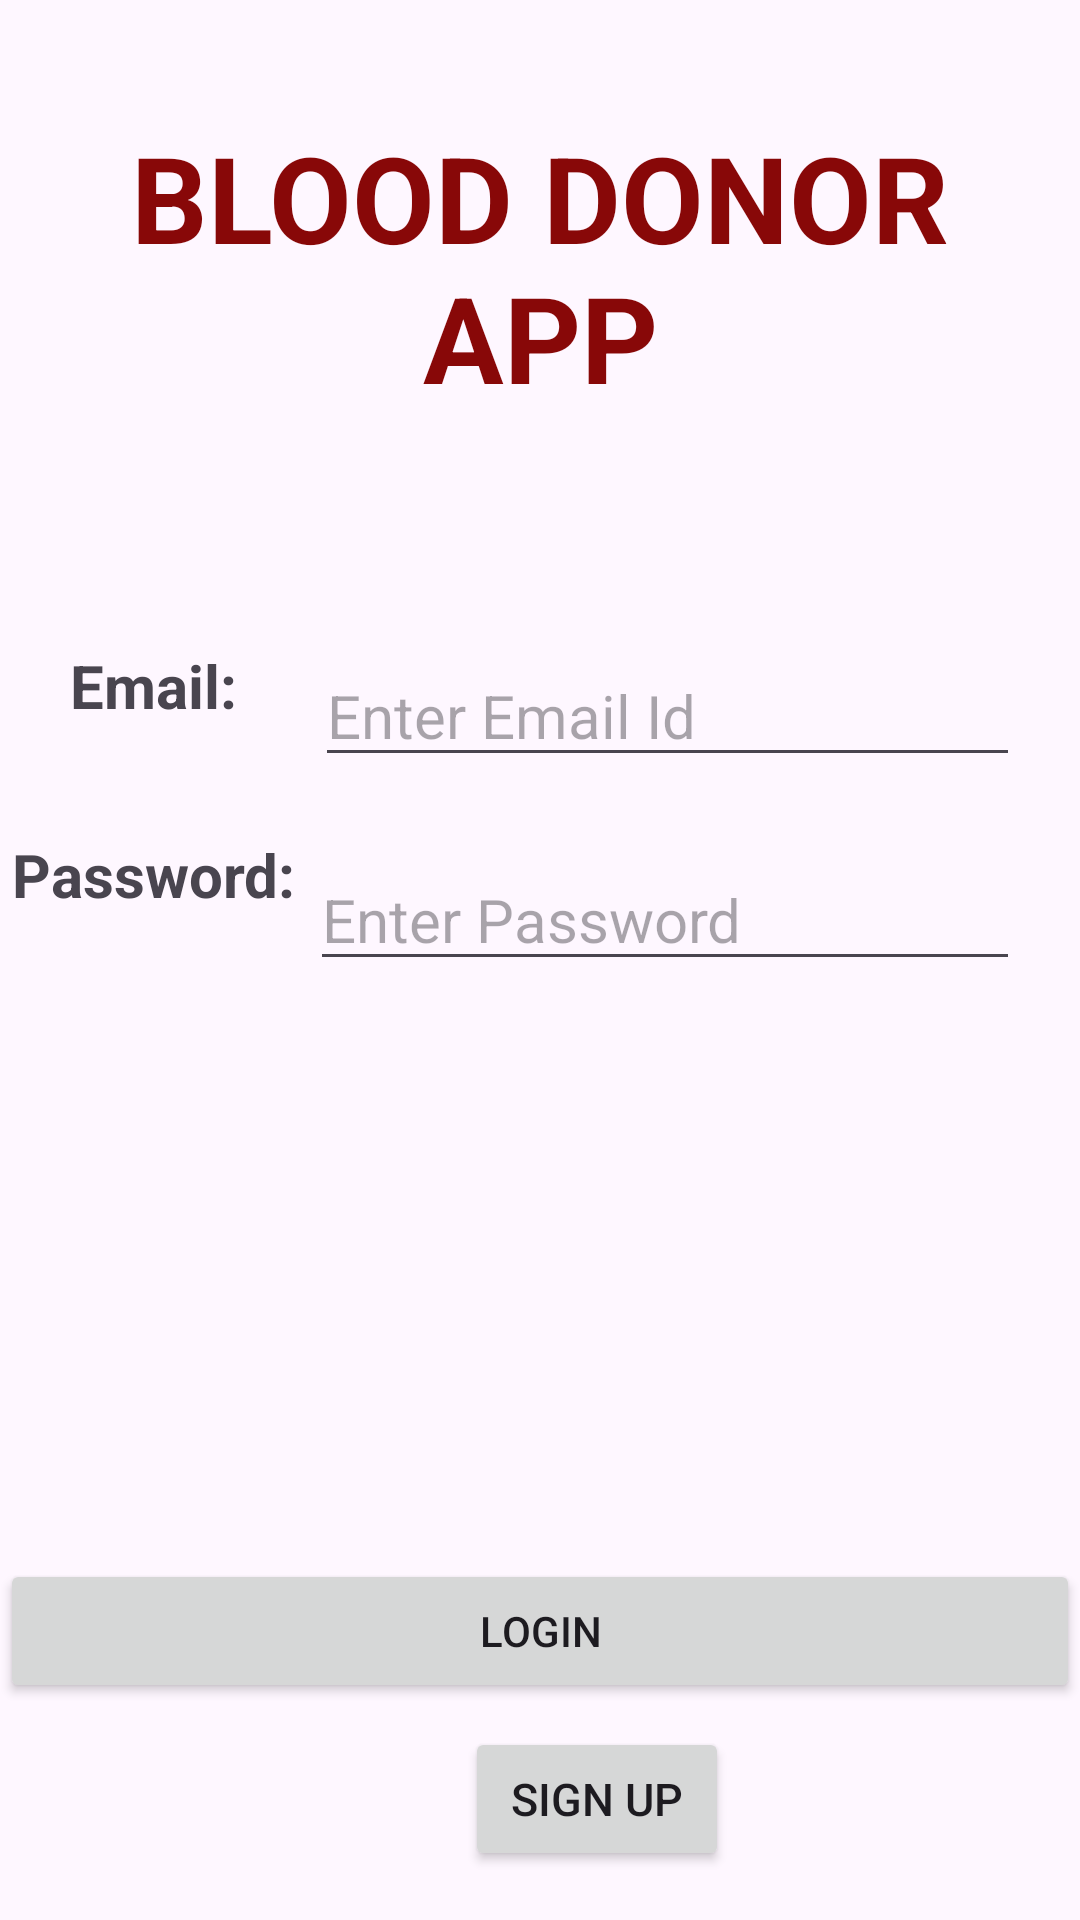

Here is an Android app screen rendered from its layout file. Give the layout XML and the strings, colors and styles it references.
<!-- AndroidManifest.xml: application theme Theme.AssignmentBloodDonor -->
<!-- res/layout/activity_login.xml -->
<?xml version="1.0" encoding="utf-8"?>
<androidx.constraintlayout.widget.ConstraintLayout xmlns:android="http://schemas.android.com/apk/res/android"
    xmlns:app="http://schemas.android.com/apk/res-auto"
    xmlns:tools="http://schemas.android.com/tools"
    android:id="@+id/main"
    android:layout_width="match_parent"
    android:layout_height="match_parent"
    tools:context=".LoginActivity">

    <TextView
        android:id="@+id/textView2"
        android:layout_width="match_parent"
        android:layout_height="wrap_content"
        android:layout_marginTop="39dp"
        android:gravity="center"
        android:text="Blood Donor App"
        android:textColor="#880808"
        android:textAlignment="center"
        android:textAllCaps="true"
        android:textSize="40sp"
        android:textStyle="bold"
        app:layout_constraintEnd_toEndOf="parent"
        app:layout_constraintStart_toStartOf="parent"
        app:layout_constraintTop_toTopOf="parent" />

    <TextView
        android:id="@+id/textView4"
        android:layout_width="wrap_content"
        android:layout_height="wrap_content"
        android:layout_marginTop="44dp"
        android:text="Name:"
        android:textSize="20sp"
        android:textStyle="bold"
        android:visibility="gone"
        app:layout_constraintEnd_toStartOf="@+id/editText"
        app:layout_constraintHorizontal_bias="0.432"
        app:layout_constraintStart_toStartOf="parent"
        app:layout_constraintTop_toBottomOf="@+id/textView3" />

    <EditText
        android:id="@+id/editText"
        android:layout_width="wrap_content"
        android:layout_height="wrap_content"
        android:layout_marginTop="24dp"
        android:layout_marginEnd="16dp"
        android:ems="10"
        android:hint="Enter Name"
        android:textSize="20sp"
        android:visibility="gone"
        app:layout_constraintEnd_toEndOf="parent"
        app:layout_constraintTop_toBottomOf="@+id/pass" />

    <TextView
        android:id="@+id/textView5"
        android:layout_width="wrap_content"
        android:layout_height="wrap_content"
        android:layout_marginTop="48dp"
        android:text="Phone:"
        android:textSize="20sp"
        android:textStyle="bold"
        android:visibility="gone"
        app:layout_constraintEnd_toStartOf="@+id/editText2"
        app:layout_constraintStart_toStartOf="parent"
        app:layout_constraintTop_toBottomOf="@+id/textView4" />

    <EditText
        android:id="@+id/editText2"
        android:layout_width="wrap_content"
        android:layout_height="wrap_content"
        android:layout_marginTop="20dp"
        android:layout_marginEnd="16dp"
        android:ems="10"
        android:hint="Enter Phone Number"
        android:inputType="phone"
        android:textSize="20sp"
        android:visibility="gone"
        app:layout_constraintEnd_toEndOf="parent"
        app:layout_constraintTop_toBottomOf="@+id/editText" />

    <TextView
        android:layout_width="wrap_content"
        android:layout_height="wrap_content"
        android:id="@+id/cty"
        android:layout_marginTop="48dp"
        android:text="City:"
        android:textSize="20sp"
        android:textStyle="bold"
        android:visibility="gone"
        app:layout_constraintEnd_toStartOf="@+id/editText3"
        app:layout_constraintHorizontal_bias="0.512"
        app:layout_constraintStart_toStartOf="parent"
        app:layout_constraintTop_toBottomOf="@+id/textView5" />

    <EditText
        android:id="@+id/editText3"
        android:layout_width="wrap_content"
        android:layout_height="wrap_content"
        android:layout_marginTop="32dp"
        android:layout_marginEnd="20dp"
        android:ems="10"
        android:hint="Enter City"
        android:textSize="20sp"
        android:visibility="gone"
        app:layout_constraintEnd_toEndOf="parent"
        app:layout_constraintTop_toBottomOf="@+id/editText2" />

    <TextView
        android:id="@+id/textView"
        android:layout_width="wrap_content"
        android:layout_height="wrap_content"
        android:layout_marginTop="76dp"
        android:text="Email:"
        android:textSize="20sp"
        android:textStyle="bold"
        app:layout_constraintBottom_toTopOf="@+id/pass"
        app:layout_constraintEnd_toStartOf="@+id/email"
        app:layout_constraintHorizontal_bias="0.47"
        app:layout_constraintStart_toStartOf="parent"
        app:layout_constraintTop_toBottomOf="@+id/textView2"
        app:layout_constraintVertical_bias="0.0" />

    <EditText
        android:id="@+id/email"
        android:layout_width="235dp"
        android:layout_height="44dp"
        android:layout_marginTop="76dp"
        android:layout_marginEnd="20dp"
        android:ems="10"
        android:hint="Enter Email Id"
        android:inputType="textEmailAddress"
        android:textSize="20sp"
        app:layout_constraintEnd_toEndOf="parent"
        app:layout_constraintTop_toBottomOf="@+id/textView2" />

    <TextView
        android:id="@+id/textView3"
        android:layout_width="wrap_content"
        android:layout_height="wrap_content"
        android:layout_marginTop="36dp"
        android:text="Password:"
        android:textSize="20sp"
        android:textStyle="bold"
        app:layout_constraintEnd_toStartOf="@+id/pass"
        app:layout_constraintHorizontal_bias="0.45"
        app:layout_constraintStart_toStartOf="parent"
        app:layout_constraintTop_toBottomOf="@+id/textView" />

    <EditText
        android:id="@+id/pass"
        android:layout_width="wrap_content"
        android:layout_height="wrap_content"
        android:layout_marginTop="24dp"
        android:layout_marginEnd="20dp"
        android:ems="10"
        android:hint="Enter Password"
        android:inputType="textPassword"
        android:textSize="20sp"
        app:layout_constraintEnd_toEndOf="parent"
        app:layout_constraintTop_toBottomOf="@+id/email" />

    <Button
        android:id="@+id/login"
        android:layout_width="match_parent"
        android:layout_height="wrap_content"
        android:layout_marginBottom="16dp"
        android:text="Login"
        app:layout_constraintBottom_toTopOf="@+id/signup"
        app:layout_constraintEnd_toEndOf="parent"
        app:layout_constraintHorizontal_bias="0.0"
        app:layout_constraintStart_toStartOf="parent"
        app:layout_constraintTop_toBottomOf="@+id/bloodGroup"
        app:layout_constraintVertical_bias="0.774" />

    <Button
        android:id="@+id/dummy"
        android:layout_width="wrap_content"
        android:layout_height="wrap_content"
        android:layout_marginStart="155dp"
        android:layout_marginTop="8dp"
        android:layout_marginEnd="155dp"
        android:layout_marginBottom="16dp"
        android:text="Sign Up"
        android:textSize="15sp"
        app:layout_constraintBottom_toBottomOf="parent"
        app:layout_constraintEnd_toEndOf="parent"
        app:layout_constraintHorizontal_bias="0.0"
        app:layout_constraintStart_toStartOf="parent"
        app:layout_constraintTop_toBottomOf="@+id/login"
        app:layout_constraintVertical_bias="0.0" />

    <Button
        android:id="@+id/signup"
        android:layout_width="wrap_content"
        android:layout_height="wrap_content"
        android:layout_marginStart="155dp"
        android:layout_marginEnd="155dp"
        android:layout_marginBottom="60dp"
        android:text="Sign Up"
        android:textSize="15sp"
        android:visibility="gone"
        app:layout_constraintBottom_toBottomOf="parent"
        app:layout_constraintEnd_toEndOf="parent"
        app:layout_constraintHorizontal_bias="0.0"
        app:layout_constraintStart_toStartOf="parent" />

    <Spinner
        android:id="@+id/bloodGroup"
        android:layout_width="match_parent"
        android:padding="10dp"
        android:layout_height="wrap_content"
        android:layout_marginTop="44dp"
        android:ems="10"
        android:textSize="30sp"
        android:visibility="gone"
        app:layout_constraintEnd_toEndOf="parent"
        app:layout_constraintStart_toStartOf="parent"
        app:layout_constraintTop_toBottomOf="@+id/editText3" />


</androidx.constraintlayout.widget.ConstraintLayout>
<!-- resources referenced by this layout -->
<resources>
  <style name="Theme.AssignmentBloodDonor" parent="Base.Theme.AssignmentBloodDonor" />
  <style name="Base.Theme.AssignmentBloodDonor" parent="Theme.Material3.DayNight.NoActionBar">
          
          
      </style>
</resources>
